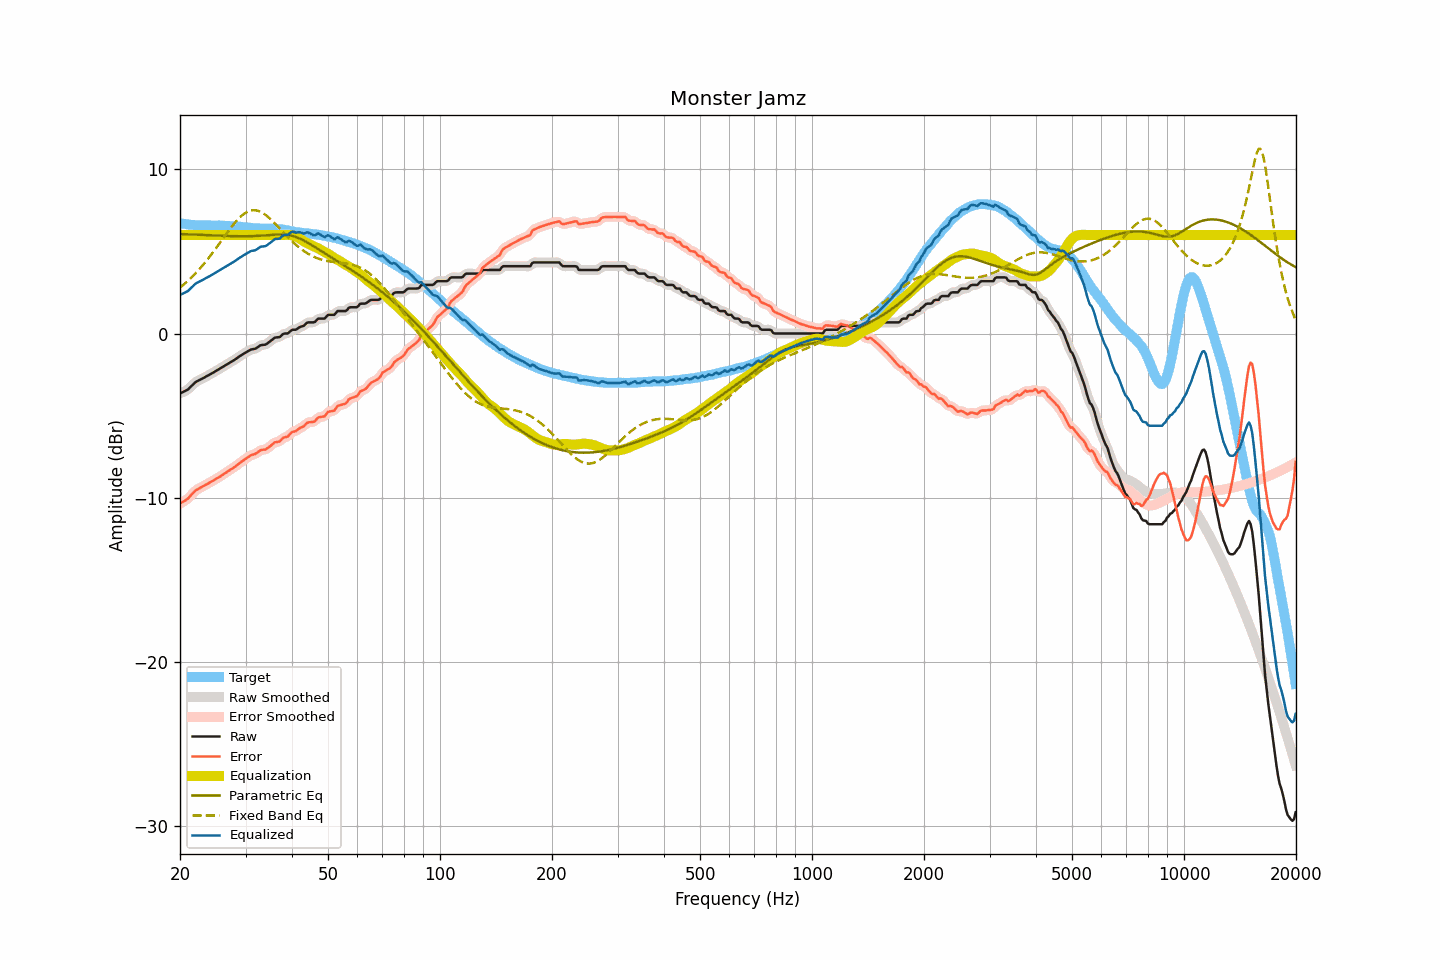

The file beside this chart, header and first rows:
frequency, raw, smoothed, error, error_smoothed, equalization, parametric_eq, fixed_band_eq, equalized_raw, equalized_smoothed, target
20.00, -3.65, -3.64, -10.37, -10.36, 6.00, 6.06, 2.79, 2.35, 2.36, 6.72
20.20, -3.60, -3.61, -10.30, -10.31, 6.00, 6.06, 2.87, 2.40, 2.39, 6.70
20.40, -3.56, -3.56, -10.25, -10.25, 6.00, 6.06, 2.96, 2.44, 2.44, 6.69
20.61, -3.51, -3.51, -10.19, -10.19, 6.00, 6.05, 3.04, 2.49, 2.49, 6.68
20.81, -3.46, -3.46, -10.12, -10.12, 6.00, 6.05, 3.13, 2.54, 2.54, 6.66
21.02, -3.41, -3.39, -10.06, -10.04, 6.00, 6.04, 3.22, 2.59, 2.61, 6.65
21.23, -3.31, -3.31, -9.95, -9.95, 6.00, 6.04, 3.31, 2.69, 2.69, 6.64
21.44, -3.21, -3.22, -9.83, -9.84, 6.00, 6.03, 3.40, 2.79, 2.78, 6.62
21.66, -3.12, -3.11, -9.74, -9.73, 6.00, 6.03, 3.50, 2.88, 2.89, 6.61
21.87, -3.02, -3.02, -9.63, -9.63, 6.00, 6.03, 3.60, 2.98, 2.98, 6.61
22.09, -2.94, -2.95, -9.54, -9.55, 6.00, 6.02, 3.70, 3.06, 3.05, 6.60
22.31, -2.89, -2.89, -9.49, -9.48, 6.00, 6.02, 3.81, 3.11, 3.11, 6.60
22.54, -2.84, -2.84, -9.43, -9.43, 6.00, 6.01, 3.92, 3.16, 3.16, 6.59
22.76, -2.79, -2.79, -9.38, -9.38, 6.00, 6.01, 4.03, 3.21, 3.21, 6.59
22.99, -2.74, -2.74, -9.33, -9.33, 6.00, 6.00, 4.14, 3.26, 3.26, 6.59
23.22, -2.69, -2.69, -9.28, -9.27, 6.00, 6.00, 4.26, 3.31, 3.31, 6.59
23.45, -2.63, -2.63, -9.21, -9.22, 6.00, 5.99, 4.38, 3.37, 3.37, 6.58
23.69, -2.58, -2.58, -9.16, -9.16, 6.00, 5.99, 4.50, 3.42, 3.42, 6.58
23.92, -2.53, -2.53, -9.11, -9.11, 6.00, 5.99, 4.63, 3.47, 3.47, 6.58
24.16, -2.47, -2.47, -9.05, -9.05, 6.00, 5.98, 4.75, 3.53, 3.53, 6.58
24.40, -2.42, -2.42, -9.00, -8.99, 6.00, 5.98, 4.88, 3.58, 3.58, 6.58
24.65, -2.36, -2.36, -8.94, -8.94, 6.00, 5.97, 5.01, 3.64, 3.64, 6.58
24.89, -2.30, -2.30, -8.87, -8.88, 6.00, 5.97, 5.15, 3.70, 3.70, 6.58
25.14, -2.25, -2.25, -8.82, -8.82, 6.00, 5.96, 5.28, 3.75, 3.75, 6.57
25.39, -2.19, -2.19, -8.77, -8.77, 6.00, 5.96, 5.42, 3.81, 3.81, 6.58
25.65, -2.13, -2.13, -8.71, -8.71, 6.00, 5.96, 5.55, 3.87, 3.87, 6.58
25.91, -2.07, -2.07, -8.64, -8.64, 6.00, 5.95, 5.69, 3.93, 3.93, 6.57
26.16, -2.01, -2.01, -8.58, -8.58, 6.00, 5.95, 5.83, 3.99, 3.99, 6.57
26.43, -1.95, -1.95, -8.52, -8.51, 6.00, 5.95, 5.96, 4.05, 4.05, 6.56
26.69, -1.89, -1.89, -8.45, -8.45, 6.00, 5.94, 6.10, 4.11, 4.11, 6.56
26.96, -1.83, -1.83, -8.38, -8.38, 6.00, 5.94, 6.23, 4.17, 4.17, 6.55
27.23, -1.77, -1.77, -8.32, -8.32, 6.00, 5.94, 6.36, 4.23, 4.23, 6.55
27.50, -1.71, -1.71, -8.26, -8.26, 6.00, 5.93, 6.49, 4.29, 4.29, 6.55
27.77, -1.66, -1.66, -8.20, -8.20, 6.00, 5.93, 6.61, 4.34, 4.34, 6.54
28.05, -1.60, -1.60, -8.13, -8.13, 6.00, 5.93, 6.73, 4.40, 4.40, 6.53
28.33, -1.53, -1.53, -8.06, -8.06, 6.00, 5.93, 6.85, 4.47, 4.47, 6.53
28.62, -1.46, -1.46, -7.98, -7.98, 6.00, 5.93, 6.96, 4.54, 4.54, 6.52
28.90, -1.39, -1.39, -7.90, -7.90, 6.00, 5.93, 7.05, 4.61, 4.61, 6.51
29.19, -1.33, -1.33, -7.83, -7.83, 6.00, 5.93, 7.15, 4.67, 4.67, 6.50
29.48, -1.27, -1.27, -7.76, -7.76, 6.00, 5.93, 7.23, 4.73, 4.73, 6.49
29.78, -1.21, -1.21, -7.69, -7.69, 6.00, 5.93, 7.31, 4.79, 4.79, 6.48
30.08, -1.15, -1.15, -7.62, -7.62, 6.00, 5.93, 7.37, 4.85, 4.85, 6.47
30.38, -1.09, -1.09, -7.55, -7.55, 6.00, 5.93, 7.42, 4.91, 4.91, 6.46
30.68, -1.04, -1.04, -7.49, -7.48, 6.00, 5.93, 7.46, 4.96, 4.96, 6.45
30.99, -0.98, -0.99, -7.42, -7.43, 6.00, 5.93, 7.49, 5.02, 5.01, 6.44
31.30, -0.96, -0.96, -7.39, -7.39, 6.00, 5.93, 7.51, 5.04, 5.04, 6.43
31.61, -0.94, -0.94, -7.36, -7.36, 6.00, 5.94, 7.52, 5.06, 5.06, 6.42
31.93, -0.92, -0.91, -7.33, -7.32, 6.00, 5.94, 7.51, 5.08, 5.09, 6.41
32.24, -0.86, -0.85, -7.26, -7.26, 6.00, 5.95, 7.49, 5.14, 5.15, 6.40
32.57, -0.79, -0.79, -7.19, -7.19, 6.00, 5.95, 7.46, 5.21, 5.21, 6.40
32.89, -0.72, -0.73, -7.11, -7.13, 6.00, 5.96, 7.42, 5.28, 5.27, 6.39
33.22, -0.70, -0.70, -7.09, -7.10, 6.00, 5.96, 7.37, 5.30, 5.30, 6.39
33.55, -0.69, -0.69, -7.08, -7.08, 6.00, 5.97, 7.31, 5.31, 5.31, 6.39
33.89, -0.68, -0.67, -7.07, -7.05, 6.00, 5.98, 7.24, 5.32, 5.33, 6.39
34.23, -0.63, -0.62, -7.02, -7.01, 6.00, 5.99, 7.17, 5.37, 5.38, 6.38
34.57, -0.55, -0.56, -6.94, -6.95, 6.00, 5.99, 7.09, 5.45, 5.44, 6.39
34.92, -0.48, -0.48, -6.87, -6.87, 6.00, 6.00, 7.00, 5.52, 5.52, 6.39
35.27, -0.40, -0.39, -6.79, -6.78, 6.00, 6.01, 6.91, 5.60, 5.61, 6.39
35.62, -0.32, -0.32, -6.70, -6.71, 6.00, 6.02, 6.81, 5.68, 5.68, 6.38
35.97, -0.25, -0.27, -6.63, -6.65, 6.00, 6.02, 6.71, 5.75, 5.73, 6.38
... 635 more rows
